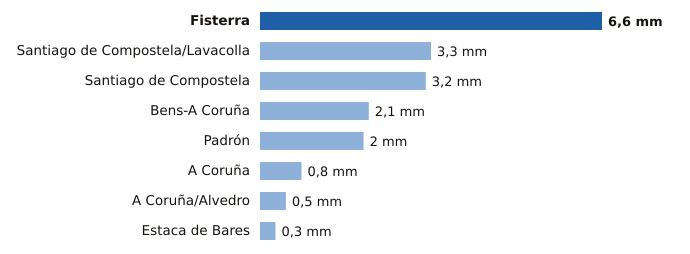

The table this chart was drawn from, first rows:
estacion, provincia, mm
Fisterra, A Coruña, 6.6
Santiago de Compostela/Lavacolla, A Coruña, 3.3
Santiago de Compostela, A Coruña, 3.2
Bens-A Coruña, A Coruña, 2.1
Padrón, A Coruña, 2.0
A Coruña, A Coruña, 0.8
A Coruña/Alvedro, A Coruña, 0.5
Estaca de Bares, A Coruña, 0.3
